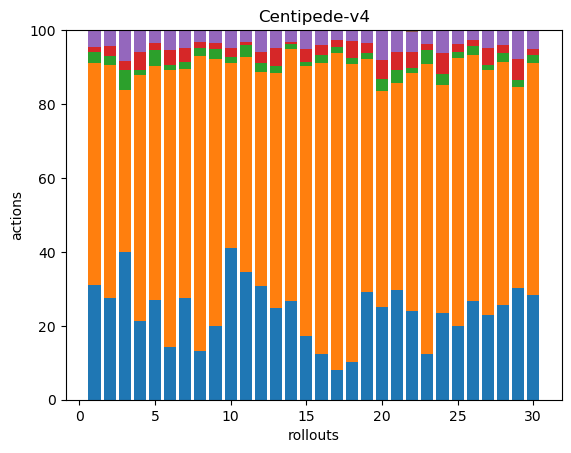

Data behind this chart, as committed beside it:
67, 129, 6, 3, 10, 0, 0, 0, 0, 0, 0, 0, 0, 0, 0, 0, 0, 0
59, 135, 5, 6, 9, 0, 0, 0, 0, 0, 0, 0, 0, 0, 0, 0, 0, 0
52, 57, 7, 3, 11, 0, 0, 0, 0, 0, 0, 0, 0, 0, 0, 0, 0, 0
46, 143, 3, 10, 13, 0, 0, 0, 0, 0, 0, 0, 0, 0, 0, 0, 0, 0
56, 132, 9, 4, 7, 0, 0, 0, 0, 0, 0, 0, 0, 0, 0, 0, 0, 0
72, 379, 7, 21, 26, 1, 0, 0, 0, 0, 0, 0, 0, 0, 0, 0, 0, 0
58, 130, 4, 8, 10, 0, 0, 0, 0, 0, 0, 0, 0, 0, 0, 0, 0, 0
40, 244, 6, 5, 10, 0, 0, 0, 0, 0, 0, 0, 0, 0, 0, 0, 0, 0
76, 274, 11, 6, 13, 0, 0, 0, 0, 0, 0, 0, 0, 0, 0, 0, 0, 0
69, 84, 3, 4, 8, 0, 0, 0, 0, 0, 0, 0, 0, 0, 0, 0, 0, 0
95, 159, 9, 2, 9, 0, 0, 0, 0, 0, 0, 0, 0, 0, 0, 0, 0, 0
41, 77, 3, 4, 8, 0, 0, 0, 0, 0, 0, 0, 0, 0, 0, 0, 0, 0
51, 131, 4, 10, 10, 0, 0, 0, 0, 0, 0, 0, 0, 0, 0, 0, 0, 0
56, 143, 3, 1, 7, 0, 0, 0, 0, 0, 0, 0, 0, 0, 0, 0, 0, 0
54, 228, 3, 11, 16, 0, 0, 0, 0, 0, 0, 0, 0, 0, 0, 0, 0, 0
46, 292, 8, 10, 14, 1, 0, 0, 0, 0, 0, 0, 0, 0, 0, 0, 0, 0
38, 405, 7, 9, 13, 0, 0, 0, 0, 0, 0, 0, 0, 0, 0, 0, 0, 0
39, 312, 6, 18, 11, 0, 0, 0, 0, 0, 0, 0, 0, 0, 0, 0, 0, 0
57, 123, 3, 5, 7, 0, 0, 0, 0, 0, 0, 0, 0, 0, 0, 0, 0, 0
44, 102, 6, 9, 14, 0, 0, 0, 0, 0, 0, 0, 0, 0, 0, 0, 0, 0
50, 94, 6, 8, 10, 0, 0, 0, 0, 0, 0, 0, 0, 0, 0, 0, 0, 0
54, 144, 3, 10, 12, 1, 0, 0, 0, 0, 0, 0, 0, 0, 0, 0, 0, 0
44, 277, 13, 6, 13, 0, 0, 0, 0, 0, 0, 0, 0, 0, 0, 0, 0, 0
49, 129, 6, 12, 13, 0, 0, 0, 0, 0, 0, 0, 0, 0, 0, 0, 0, 0
53, 194, 4, 6, 10, 0, 0, 0, 0, 0, 0, 0, 0, 0, 0, 0, 0, 0
87, 218, 8, 5, 9, 0, 0, 0, 0, 0, 0, 0, 0, 0, 0, 0, 0, 0
51, 147, 3, 10, 11, 0, 0, 0, 0, 0, 0, 0, 0, 0, 0, 0, 0, 0
45, 116, 4, 4, 7, 0, 0, 0, 0, 0, 0, 0, 0, 0, 0, 0, 0, 0
51, 92, 3, 10, 13, 0, 0, 0, 0, 0, 0, 0, 0, 0, 0, 0, 0, 0
55, 122, 4, 3, 10, 0, 0, 0, 0, 0, 0, 0, 0, 0, 0, 0, 0, 0
